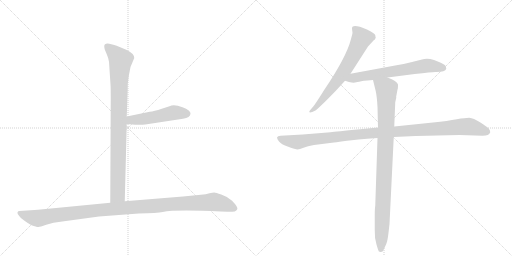
t = 0.00 s
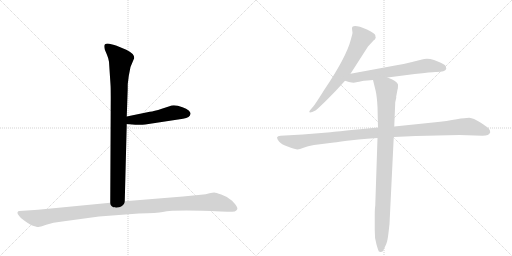
t = 1.34 s
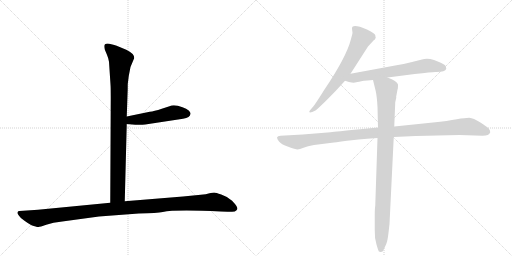
t = 2.67 s
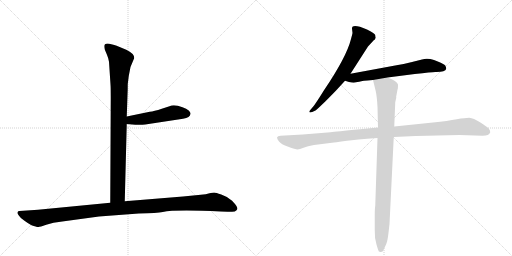
t = 4.01 s
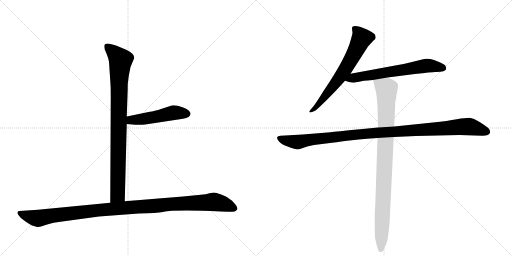
t = 5.35 s
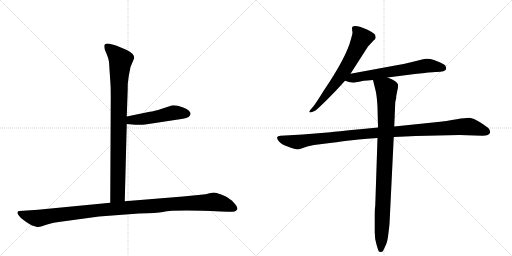
t = 6.68 s

The animated SVG that drew these frames (rendered in a browser with its animation timeline set to each time). Animation: 7 CSS @keyframes rules; one cycle of 6.68 s.

<svg version="1.1" viewBox="0 0 2048 1024" xmlns="http://www.w3.org/2000/svg">
  <g stroke="lightgray" stroke-dasharray="1,1" stroke-width="1" transform="scale(4, 4)">
    <line x1="0" y1="0" x2="256" y2="256"></line>
    <line x1="256" y1="0" x2="0" y2="256"></line>
    <line x1="128" y1="0" x2="128" y2="256"></line>
    <line x1="0" y1="128" x2="256" y2="128"></line>
    <line x1="256" y1="0" x2="512" y2="256"></line>
    <line x1="512" y1="0" x2="256" y2="256"></line>
    <line x1="384" y1="0" x2="384" y2="256"></line>
    <line x1="256" y1="128" x2="512" y2="128"></line>
  </g>
<g transform="scale(1, -1) translate(0, -850)">
   <style type="text/css">
    @keyframes keyframes0 {
      from {
       stroke: black;
       stroke-dashoffset: 904;
       stroke-width: 128;
       }
       75% {
       animation-timing-function: step-end;
       stroke: black;
       stroke-dashoffset: 0;
       stroke-width: 128;
       }
       to {
       stroke: black;
       stroke-width: 1024;
       }
       }
       #make-me-a-hanzi-animation-0 {
         animation: keyframes0 0.985677s both;
         animation-delay: 0.000000s;
         animation-timing-function: linear;
       }
    @keyframes keyframes1 {
      from {
       stroke: black;
       stroke-dashoffset: 495;
       stroke-width: 128;
       }
       62% {
       animation-timing-function: step-end;
       stroke: black;
       stroke-dashoffset: 0;
       stroke-width: 128;
       }
       to {
       stroke: black;
       stroke-width: 1024;
       }
       }
       #make-me-a-hanzi-animation-1 {
         animation: keyframes1 0.652832s both;
         animation-delay: 0.985677s;
         animation-timing-function: linear;
       }
    @keyframes keyframes2 {
      from {
       stroke: black;
       stroke-dashoffset: 1125;
       stroke-width: 128;
       }
       79% {
       animation-timing-function: step-end;
       stroke: black;
       stroke-dashoffset: 0;
       stroke-width: 128;
       }
       to {
       stroke: black;
       stroke-width: 1024;
       }
       }
       #make-me-a-hanzi-animation-2 {
         animation: keyframes2 1.165527s both;
         animation-delay: 1.638509s;
         animation-timing-function: linear;
       }
    @keyframes keyframes3 {
      from {
       stroke: black;
       stroke-dashoffset: 662;
       stroke-width: 128;
       }
       68% {
       animation-timing-function: step-end;
       stroke: black;
       stroke-dashoffset: 0;
       stroke-width: 128;
       }
       to {
       stroke: black;
       stroke-width: 1024;
       }
       }
       #make-me-a-hanzi-animation-3 {
         animation: keyframes3 0.788737s both;
         animation-delay: 2.804036s;
         animation-timing-function: linear;
       }
    @keyframes keyframes4 {
      from {
       stroke: black;
       stroke-dashoffset: 650;
       stroke-width: 128;
       }
       68% {
       animation-timing-function: step-end;
       stroke: black;
       stroke-dashoffset: 0;
       stroke-width: 128;
       }
       to {
       stroke: black;
       stroke-width: 1024;
       }
       }
       #make-me-a-hanzi-animation-4 {
         animation: keyframes4 0.778971s both;
         animation-delay: 3.592773s;
         animation-timing-function: linear;
       }
    @keyframes keyframes5 {
      from {
       stroke: black;
       stroke-dashoffset: 1098;
       stroke-width: 128;
       }
       78% {
       animation-timing-function: step-end;
       stroke: black;
       stroke-dashoffset: 0;
       stroke-width: 128;
       }
       to {
       stroke: black;
       stroke-width: 1024;
       }
       }
       #make-me-a-hanzi-animation-5 {
         animation: keyframes5 1.143555s both;
         animation-delay: 4.371745s;
         animation-timing-function: linear;
       }
    @keyframes keyframes6 {
      from {
       stroke: black;
       stroke-dashoffset: 952;
       stroke-width: 128;
       }
       76% {
       animation-timing-function: step-end;
       stroke: black;
       stroke-dashoffset: 0;
       stroke-width: 128;
       }
       to {
       stroke: black;
       stroke-width: 1024;
       }
       }
       #make-me-a-hanzi-animation-6 {
         animation: keyframes6 1.024740s both;
         animation-delay: 5.515299s;
         animation-timing-function: linear;
       }
</style>
<path d="M 436 603 L 442 512 Q 443 499 443 458 L 441 39 C 441 9 498 15 499 45 L 507 354 L 507 384 L 510 470 Q 511 488 511 514 L 515 546 L 522 582 L 537 618 Q 537 636 505 651 L 464 668 Q 456 671 437 675 Q 417 678 417 665 Q 417 660 419 652 L 427 633 Q 434 617 436 603 Z" fill="lightgray"></path> 
<path d="M 507 354 L 541 351 Q 544 350 581 352 L 732 375 Q 761 379 762 395 Q 763 400 755 408 Q 746 416 730 421 Q 696 434 678 425 L 647 415 Q 616 405 599 403 L 507 384 C 478 378 477 357 507 354 Z" fill="lightgray"></path> 
<path d="M 441 39 L 152 11 L 78 6 Q 72 6 70 1 Q 68 -4 76 -13 Q 81 -22 98 -33 Q 114 -45 126 -51 Q 148 -59 154 -58 Q 159 -58 185 -49 Q 211 -40 249 -36 L 396 -16 L 555 -4 Q 630 -2 651 2 Q 699 12 883 4 L 910 3 Q 922 2 939 4 Q 946 7 949 13 Q 952 18 940 34 Q 928 50 917 55 Q 906 64 885 72 Q 863 80 857 80 Q 850 80 838 77 Q 825 73 803 71 L 732 64 L 499 45 L 441 39 Z" fill="lightgray"></path> 
<path d="M 1402 555 L 1472 664 L 1495 689 Q 1499 691 1501 695 L 1503 700 Q 1501 705 1501 710 Q 1498 718 1468 732 Q 1408 757 1408 736 L 1410 718 Q 1410 716 1404 694 Q 1386 622 1296 489 Q 1261 433 1253 424 L 1242 411 Q 1238 407 1237 403 Q 1237 398 1249 402 L 1262 408 Q 1269 413 1301 444 Q 1331 474 1348 492 L 1380 527 L 1402 555 Z" fill="lightgray"></path> 
<path d="M 1550 540 L 1659 554 Q 1727 562 1741 562 Q 1781 561 1785 575 Q 1785 580 1781 588 Q 1776 594 1756 602 L 1736 610 Q 1709 619 1688 612 L 1644 601 Q 1614 594 1586 589 L 1402 555 C 1372 550 1351 536 1380 527 L 1396 522 Q 1407 519 1415 519 L 1430 522 Q 1436 522 1445 525 Q 1454 528 1470 528 L 1492 530 L 1550 540 Z" fill="lightgray"></path> 
<path d="M 1663 306 L 1838 310 L 1930 307 Q 1957 307 1961 321 Q 1961 330 1954 337 Q 1947 344 1920 361 Q 1894 378 1877 379 Q 1861 379 1827 373 Q 1792 366 1732 360 L 1577 344 L 1512 340 L 1440 333 Q 1343 324 1322 321 L 1211 312 L 1122 307 Q 1110 306 1108 300 Q 1108 294 1116 284 Q 1124 273 1153 263 Q 1182 252 1190 252 Q 1198 252 1214 259 Q 1230 266 1256 270 L 1336 280 Q 1355 282 1388 287 Q 1419 291 1510 298 L 1575 302 L 1663 306 Z" fill="lightgray"></path> 
<path d="M 1577 344 L 1581 441 L 1585 459 Q 1584 466 1586 470 L 1590 492 Q 1592 495 1592 512 Q 1588 526 1550 540 C 1522 552 1485 559 1492 530 L 1503 485 Q 1508 462 1510 422 L 1512 340 L 1510 298 L 1501 27 Q 1499 16 1499 -12 L 1499 -71 Q 1498 -104 1506 -128 L 1512 -148 Q 1514 -158 1522 -158 Q 1531 -159 1535 -148 L 1545 -126 Q 1550 -115 1554 -81 L 1558 -46 L 1575 302 L 1577 344 Z" fill="lightgray"></path> 
      <clipPath id="make-me-a-hanzi-clip-0">
      <path d="M 436 603 L 442 512 Q 443 499 443 458 L 441 39 C 441 9 498 15 499 45 L 507 354 L 507 384 L 510 470 Q 511 488 511 514 L 515 546 L 522 582 L 537 618 Q 537 636 505 651 L 464 668 Q 456 671 437 675 Q 417 678 417 665 Q 417 660 419 652 L 427 633 Q 434 617 436 603 Z" fill="lightgray"></path>
      </clipPath>
      <path clip-path="url(#make-me-a-hanzi-clip-0)" d="M 430 664 L 483 610 L 476 522 L 471 72 L 448 47 " fill="none" id="make-me-a-hanzi-animation-0" stroke-dasharray="776 1552" stroke-linecap="round"></path>

      <clipPath id="make-me-a-hanzi-clip-1">
      <path d="M 507 354 L 541 351 Q 544 350 581 352 L 732 375 Q 761 379 762 395 Q 763 400 755 408 Q 746 416 730 421 Q 696 434 678 425 L 647 415 Q 616 405 599 403 L 507 384 C 478 378 477 357 507 354 Z" fill="lightgray"></path>
      </clipPath>
      <path clip-path="url(#make-me-a-hanzi-clip-1)" d="M 513 362 L 525 370 L 600 378 L 695 399 L 747 395 " fill="none" id="make-me-a-hanzi-animation-1" stroke-dasharray="367 734" stroke-linecap="round"></path>

      <clipPath id="make-me-a-hanzi-clip-2">
      <path d="M 441 39 L 152 11 L 78 6 Q 72 6 70 1 Q 68 -4 76 -13 Q 81 -22 98 -33 Q 114 -45 126 -51 Q 148 -59 154 -58 Q 159 -58 185 -49 Q 211 -40 249 -36 L 396 -16 L 555 -4 Q 630 -2 651 2 Q 699 12 883 4 L 910 3 Q 922 2 939 4 Q 946 7 949 13 Q 952 18 940 34 Q 928 50 917 55 Q 906 64 885 72 Q 863 80 857 80 Q 850 80 838 77 Q 825 73 803 71 L 732 64 L 499 45 L 441 39 Z" fill="lightgray"></path>
      </clipPath>
      <path clip-path="url(#make-me-a-hanzi-clip-2)" d="M 78 -4 L 152 -23 L 390 9 L 855 42 L 896 34 L 937 16 " fill="none" id="make-me-a-hanzi-animation-2" stroke-dasharray="997 1994" stroke-linecap="round"></path>

      <clipPath id="make-me-a-hanzi-clip-3">
      <path d="M 1402 555 L 1472 664 L 1495 689 Q 1499 691 1501 695 L 1503 700 Q 1501 705 1501 710 Q 1498 718 1468 732 Q 1408 757 1408 736 L 1410 718 Q 1410 716 1404 694 Q 1386 622 1296 489 Q 1261 433 1253 424 L 1242 411 Q 1238 407 1237 403 Q 1237 398 1249 402 L 1262 408 Q 1269 413 1301 444 Q 1331 474 1348 492 L 1380 527 L 1402 555 Z" fill="lightgray"></path>
      </clipPath>
      <path clip-path="url(#make-me-a-hanzi-clip-3)" d="M 1419 735 L 1447 697 L 1419 638 L 1338 512 L 1286 445 L 1243 405 " fill="none" id="make-me-a-hanzi-animation-3" stroke-dasharray="534 1068" stroke-linecap="round"></path>

      <clipPath id="make-me-a-hanzi-clip-4">
      <path d="M 1550 540 L 1659 554 Q 1727 562 1741 562 Q 1781 561 1785 575 Q 1785 580 1781 588 Q 1776 594 1756 602 L 1736 610 Q 1709 619 1688 612 L 1644 601 Q 1614 594 1586 589 L 1402 555 C 1372 550 1351 536 1380 527 L 1396 522 Q 1407 519 1415 519 L 1430 522 Q 1436 522 1445 525 Q 1454 528 1470 528 L 1492 530 L 1550 540 Z" fill="lightgray"></path>
      </clipPath>
      <path clip-path="url(#make-me-a-hanzi-clip-4)" d="M 1385 530 L 1428 542 L 1713 588 L 1773 578 " fill="none" id="make-me-a-hanzi-animation-4" stroke-dasharray="522 1044" stroke-linecap="round"></path>

      <clipPath id="make-me-a-hanzi-clip-5">
      <path d="M 1663 306 L 1838 310 L 1930 307 Q 1957 307 1961 321 Q 1961 330 1954 337 Q 1947 344 1920 361 Q 1894 378 1877 379 Q 1861 379 1827 373 Q 1792 366 1732 360 L 1577 344 L 1512 340 L 1440 333 Q 1343 324 1322 321 L 1211 312 L 1122 307 Q 1110 306 1108 300 Q 1108 294 1116 284 Q 1124 273 1153 263 Q 1182 252 1190 252 Q 1198 252 1214 259 Q 1230 266 1256 270 L 1336 280 Q 1355 282 1388 287 Q 1419 291 1510 298 L 1575 302 L 1663 306 Z" fill="lightgray"></path>
      </clipPath>
      <path clip-path="url(#make-me-a-hanzi-clip-5)" d="M 1117 299 L 1152 286 L 1197 282 L 1408 311 L 1854 344 L 1884 343 L 1950 323 " fill="none" id="make-me-a-hanzi-animation-5" stroke-dasharray="970 1940" stroke-linecap="round"></path>

      <clipPath id="make-me-a-hanzi-clip-6">
      <path d="M 1577 344 L 1581 441 L 1585 459 Q 1584 466 1586 470 L 1590 492 Q 1592 495 1592 512 Q 1588 526 1550 540 C 1522 552 1485 559 1492 530 L 1503 485 Q 1508 462 1510 422 L 1512 340 L 1510 298 L 1501 27 Q 1499 16 1499 -12 L 1499 -71 Q 1498 -104 1506 -128 L 1512 -148 Q 1514 -158 1522 -158 Q 1531 -159 1535 -148 L 1545 -126 Q 1550 -115 1554 -81 L 1558 -46 L 1575 302 L 1577 344 Z" fill="lightgray"></path>
      </clipPath>
      <path clip-path="url(#make-me-a-hanzi-clip-6)" d="M 1500 524 L 1546 494 L 1545 339 L 1523 -147 " fill="none" id="make-me-a-hanzi-animation-6" stroke-dasharray="824 1648" stroke-linecap="round"></path>

</g>
</svg>
